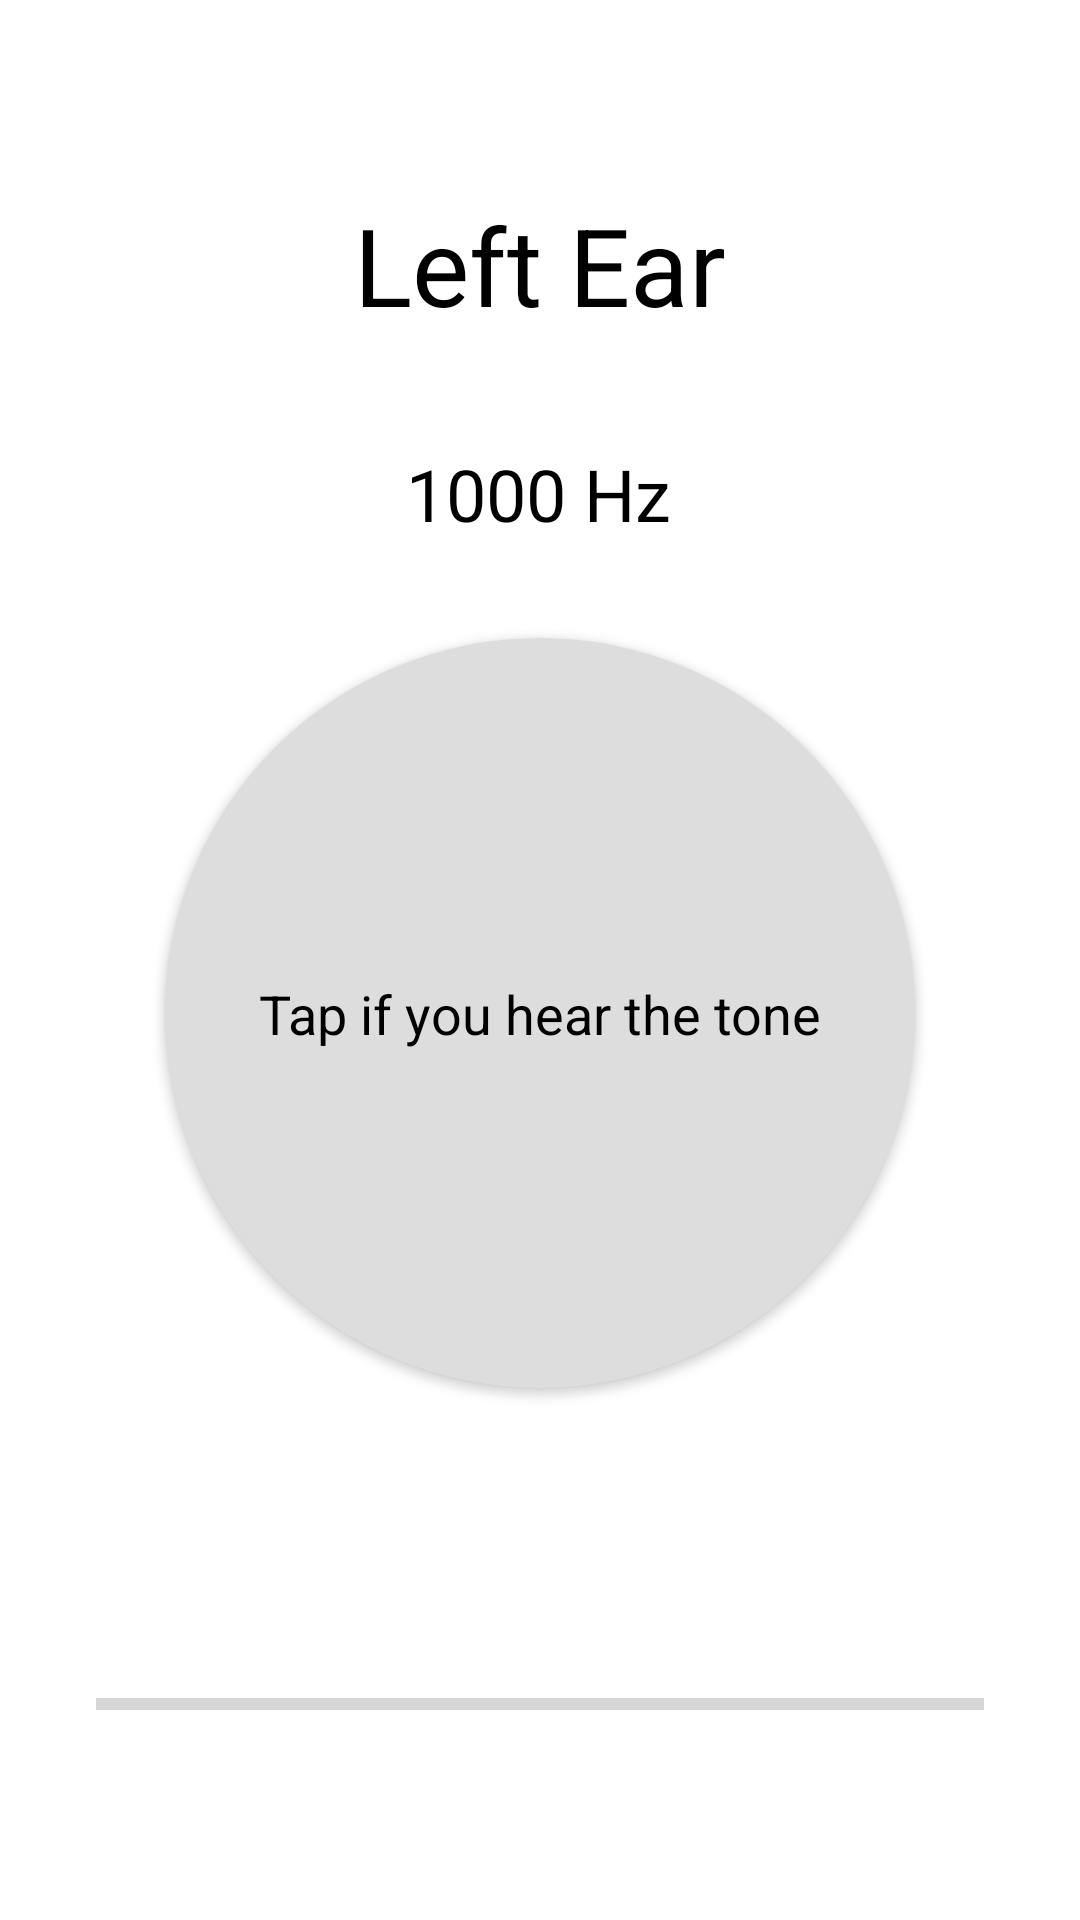

Produce the Android XML layout that renders to this screen, including the resource entries it uses.
<!-- AndroidManifest.xml: application theme Theme.PureToneEqualizer_250223 -->
<!-- res/layout/activity_pure_tone_test.xml -->
<?xml version="1.0" encoding="utf-8"?>
<androidx.constraintlayout.widget.ConstraintLayout xmlns:android="http://schemas.android.com/apk/res/android"
    xmlns:app="http://schemas.android.com/apk/res-auto"
    xmlns:tools="http://schemas.android.com/tools"
    android:layout_width="match_parent"
    android:layout_height="match_parent"
    tools:context=".PureToneTestActivity">

    <TextView
        android:id="@+id/textView_test_ear"
        android:layout_width="wrap_content"
        android:layout_height="wrap_content"
        android:layout_marginTop="64dp"
        android:text="Left Ear"
        android:textSize="36sp"
        android:textColor="@android:color/black"
        app:layout_constraintTop_toTopOf="parent"
        app:layout_constraintStart_toStartOf="parent"
        app:layout_constraintEnd_toEndOf="parent" />

    <TextView
        android:id="@+id/textView_frequency"
        android:layout_width="wrap_content"
        android:layout_height="wrap_content"
        android:layout_marginTop="36dp"
        android:text="1000 Hz"
        android:textColor="@android:color/black"
        android:textSize="24sp"
        app:layout_constraintEnd_toEndOf="parent"
        app:layout_constraintHorizontal_bias="0.498"
        app:layout_constraintStart_toStartOf="parent"
        app:layout_constraintTop_toBottomOf="@+id/textView_test_ear" />

    <androidx.cardview.widget.CardView
        android:id="@+id/cardView_response_area"
        android:layout_width="250dp"
        android:layout_height="250dp"
        app:cardBackgroundColor="#DDDDDD"
        app:cardCornerRadius="125dp"
        app:layout_constraintTop_toBottomOf="@+id/textView_frequency"
        app:layout_constraintStart_toStartOf="parent"
        app:layout_constraintEnd_toEndOf="parent"
        android:layout_marginTop="32dp">

        <androidx.constraintlayout.widget.ConstraintLayout
            android:layout_width="match_parent"
            android:layout_height="match_parent">

            <View
                android:id="@+id/view_response_area"
                android:layout_width="match_parent"
                android:layout_height="match_parent"
                android:background="?android:attr/selectableItemBackgroundBorderless"
                app:layout_constraintBottom_toBottomOf="parent"
                app:layout_constraintEnd_toEndOf="parent"
                app:layout_constraintHorizontal_bias="0.0"
                app:layout_constraintStart_toStartOf="parent"
                app:layout_constraintTop_toTopOf="parent"
                app:layout_constraintVertical_bias="1.0" />

            <TextView
                android:layout_width="wrap_content"
                android:layout_height="wrap_content"
                android:text="Tap if you hear the tone"
                android:textSize="18sp"
                android:textColor="@android:color/black"
                app:layout_constraintTop_toTopOf="parent"
                app:layout_constraintStart_toStartOf="parent"
                app:layout_constraintEnd_toEndOf="parent"
                app:layout_constraintBottom_toBottomOf="parent" />

        </androidx.constraintlayout.widget.ConstraintLayout>

    </androidx.cardview.widget.CardView>

    <ProgressBar
        android:id="@+id/progressBar_test_progress"
        style="?android:attr/progressBarStyleHorizontal"
        android:layout_width="0dp"
        android:layout_height="wrap_content"
        android:layout_marginStart="32dp"
        android:layout_marginEnd="32dp"
        android:layout_marginBottom="64dp"
        app:layout_constraintBottom_toBottomOf="parent"
        app:layout_constraintStart_toStartOf="parent"
        app:layout_constraintEnd_toEndOf="parent" />

</androidx.constraintlayout.widget.ConstraintLayout>
<!-- resources referenced by this layout -->
<resources>
  <style name="Theme.PureToneEqualizer_250223" parent="Theme.MaterialComponents.Light.DarkActionBar">  <item name="colorPrimary">@color/purple_500</item>
          <item name="colorPrimaryVariant">@color/purple_700</item>
          <item name="colorOnPrimary">@color/white</item>
          <item name="colorSecondary">@color/teal_200</item>
          <item name="colorSecondaryVariant">@color/teal_700</item>
          <item name="colorOnSecondary">@color/black</item>
          <item name="android:statusBarColor">?attr/colorPrimaryVariant</item>
      </style>
  <color name="purple_500">#FF6200EE</color>
  <color name="purple_700">#FF3700B3</color>
  <color name="white">#FFFFFFFF</color>
  <color name="teal_200">#FF03DAC5</color>
  <color name="teal_700">#FF018786</color>
  <color name="black">#FF000000</color>
</resources>
